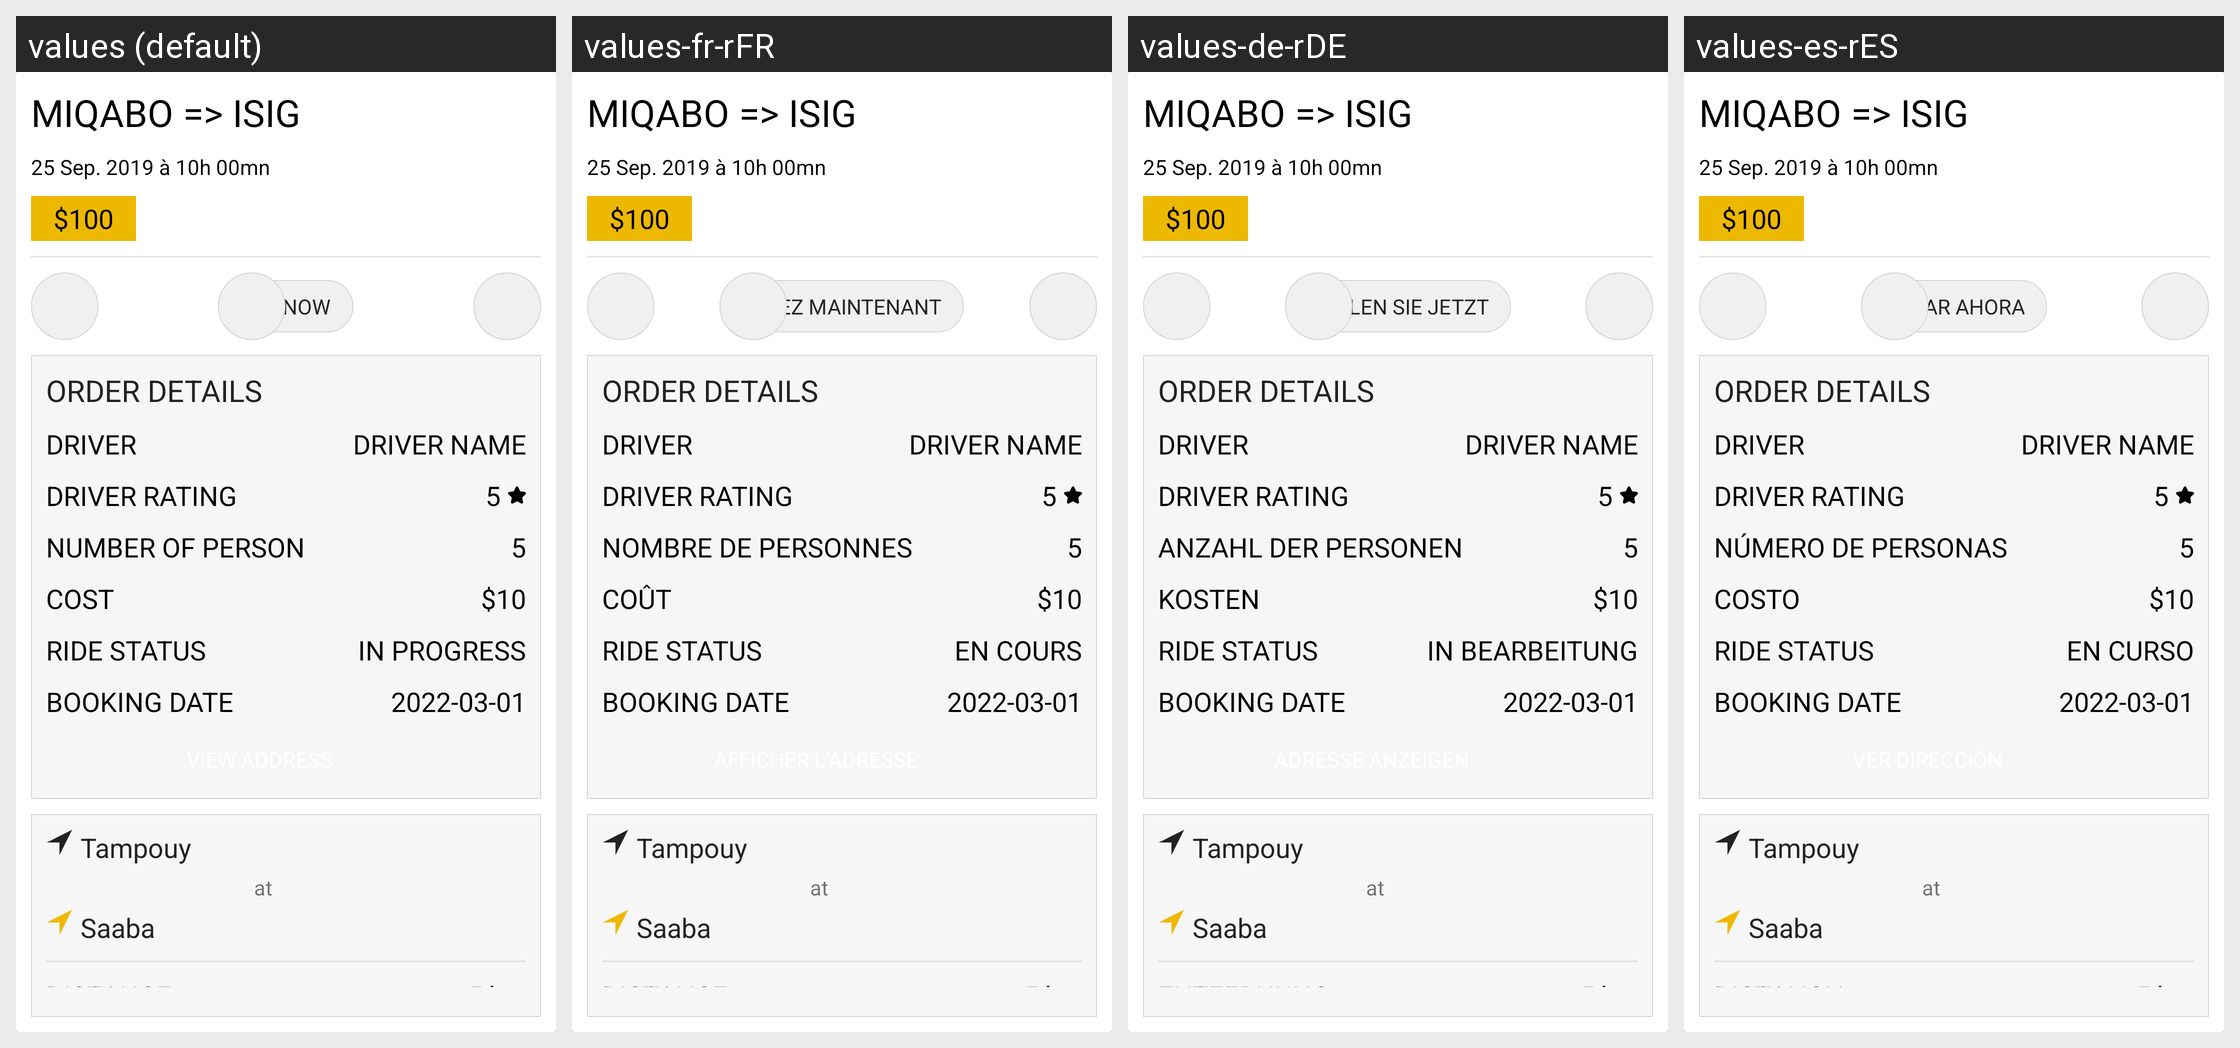

This grid shows one Android layout under several languages. Give, for every string resource on the screen, its name, the default text and each shown locale's text.
Android screen res/layout/album_card_ride_new.xml rendered under 4 locales, left to right: values (default), values-fr-rFR, values-de-rDE, values-es-rES. Device: Nexus 5 (rendered at 1080×1920; each locale shown at half size, 540×960, under a caption strip naming it); theme AppTheme.
Other locales in the repository, not shown: values-ar-rSA, values-bn-rBD, values-bo-rCN, values-en-rGB, values-hi-rIN, values-ja-rJP, values-ko-rKP, values-pt-rPT, values-ru-rRU.
Strings drawn on this screen, with the default value and each locale's value (text and hints the layout hard-codes, and strings that could not be matched under every locale, appear in the picture but are not listed):

pay_now
  values: PAY NOW
  values-fr-rFR: PAYEZ MAINTENANT
  values-de-rDE: ZAHLEN SIE JETZT
  values-es-rES: PAGAR AHORA

order_details
  values: ORDER DETAILS
  values-fr-rFR: ORDER DETAILS
  values-de-rDE: ORDER DETAILS
  values-es-rES: ORDER DETAILS

driver
  values: DRIVER
  values-fr-rFR: DRIVER
  values-de-rDE: DRIVER
  values-es-rES: DRIVER

driver_rating
  values: DRIVER RATING
  values-fr-rFR: DRIVER RATING
  values-de-rDE: DRIVER RATING
  values-es-rES: DRIVER RATING

number_of_people
  values: Number of person
  values-fr-rFR: Nombre de personnes
  values-de-rDE: Anzahl der Personen
  values-es-rES: Número de personas

co_t
  values: Cost
  values-fr-rFR: Coût
  values-de-rDE: Kosten
  values-es-rES: Costo

ride_status
  values: RIDE STATUS
  values-fr-rFR: RIDE STATUS
  values-de-rDE: RIDE STATUS
  values-es-rES: RIDE STATUS

en_cours
  values: In progress
  values-fr-rFR: En cours
  values-de-rDE: In Bearbeitung
  values-es-rES: En curso

booking_date
  values: BOOKING DATE
  values-fr-rFR: BOOKING DATE
  values-de-rDE: BOOKING DATE
  values-es-rES: BOOKING DATE

distance
  values: Distance
  values-fr-rFR: Distance
  values-de-rDE: Entfernung
  values-es-rES: Distancia
